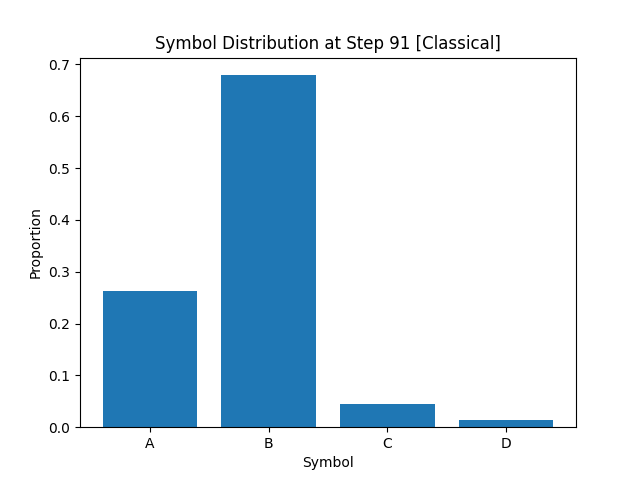

Values plotted in this chart, from the file beside it:
A, B, C, D
2.627499999999999836e-01
6.792500000000000204e-01
4.412499999999999756e-02
1.387500000000000018e-02
